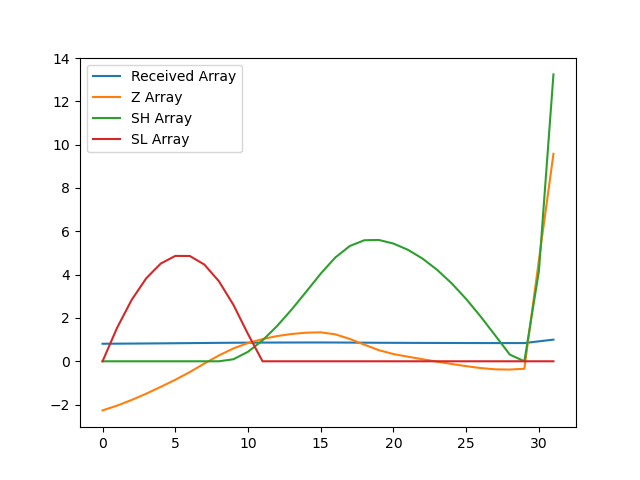

Data behind this chart, as committed beside it:
, index, year, val, Received Array, Z Array, SH Array, SL Array
0, 2978, 1990, 12823, 0.8103, -2.267, 0.0, 0.0
1, 2981, 1991, 12879, 0.8139, -2.047, 0.0, 1.547
2, 2984, 1992, 12945, 0.818, -1.786, 0.0, 2.833
3, 2987, 1993, 13018, 0.8227, -1.496, 0.0, 3.829
4, 2990, 1994, 13098, 0.8277, -1.181, 0.0, 4.51
5, 2993, 1995, 13181, 0.833, -0.854, 0.0, 4.864
6, 2996, 1996, 13271, 0.8387, -0.4967, 0.0, 4.861
7, 2999, 1997, 13371, 0.845, -0.1049, 0.0, 4.466
8, 3002, 1998, 13466, 0.851, 0.2696, 0.0, 3.696
9, 3005, 1999, 13548, 0.8562, 0.5943, 0.09427, 2.602
10, 3008, 2000, 13611, 0.8602, 0.8449, 0.4392, 1.257
11, 3011, 2001, 13657, 0.8631, 1.025, 0.9641, 0.0
12, 3014, 2002, 13692, 0.8653, 1.164, 1.628, 0.0
13, 3017, 2003, 13717, 0.8668, 1.261, 2.389, 0.0
14, 3020, 2004, 13732, 0.8678, 1.321, 3.21, 0.0
15, 3023, 2005, 13736, 0.868, 1.336, 4.046, 0.0
16, 3026, 2006, 13713, 0.8666, 1.244, 4.79, 0.0
17, 3029, 2007, 13659, 0.8632, 1.032, 5.322, 0.0
18, 3032, 2008, 13591, 0.8589, 0.7654, 5.588, 0.0
19, 3035, 2009, 13527, 0.8549, 0.5127, 5.6, 0.0
20, 3038, 2010, 13482, 0.852, 0.3335, 5.434, 0.0
21, 3041, 2011, 13451, 0.85, 0.212, 5.146, 0.0
22, 3044, 2012, 13421, 0.8482, 0.09458, 4.74, 0.0
23, 3047, 2013, 13393, 0.8464, -0.0168, 4.224, 0.0
24, 3050, 2014, 13366, 0.8447, -0.124, 3.6, 0.0
25, 3053, 2015, 13340, 0.8431, -0.2248, 2.875, 0.0
26, 3056, 2016, 13318, 0.8416, -0.3135, 2.061, 0.0
27, 3059, 2017, 13303, 0.8407, -0.3715, 1.19, 0.0
28, 3062, 2018, 13301, 0.8405, -0.3816, 0.3082, 0.0
29, 3065, 2019, 13310, 0.8411, -0.3445, 0.0, 0.0
30, 3068, 2020, 14580, 0.9214, 4.668, 4.168, 0.0
31, 3071, 2021, 15824, 1.0, 9.576, 13.24, 0.0
